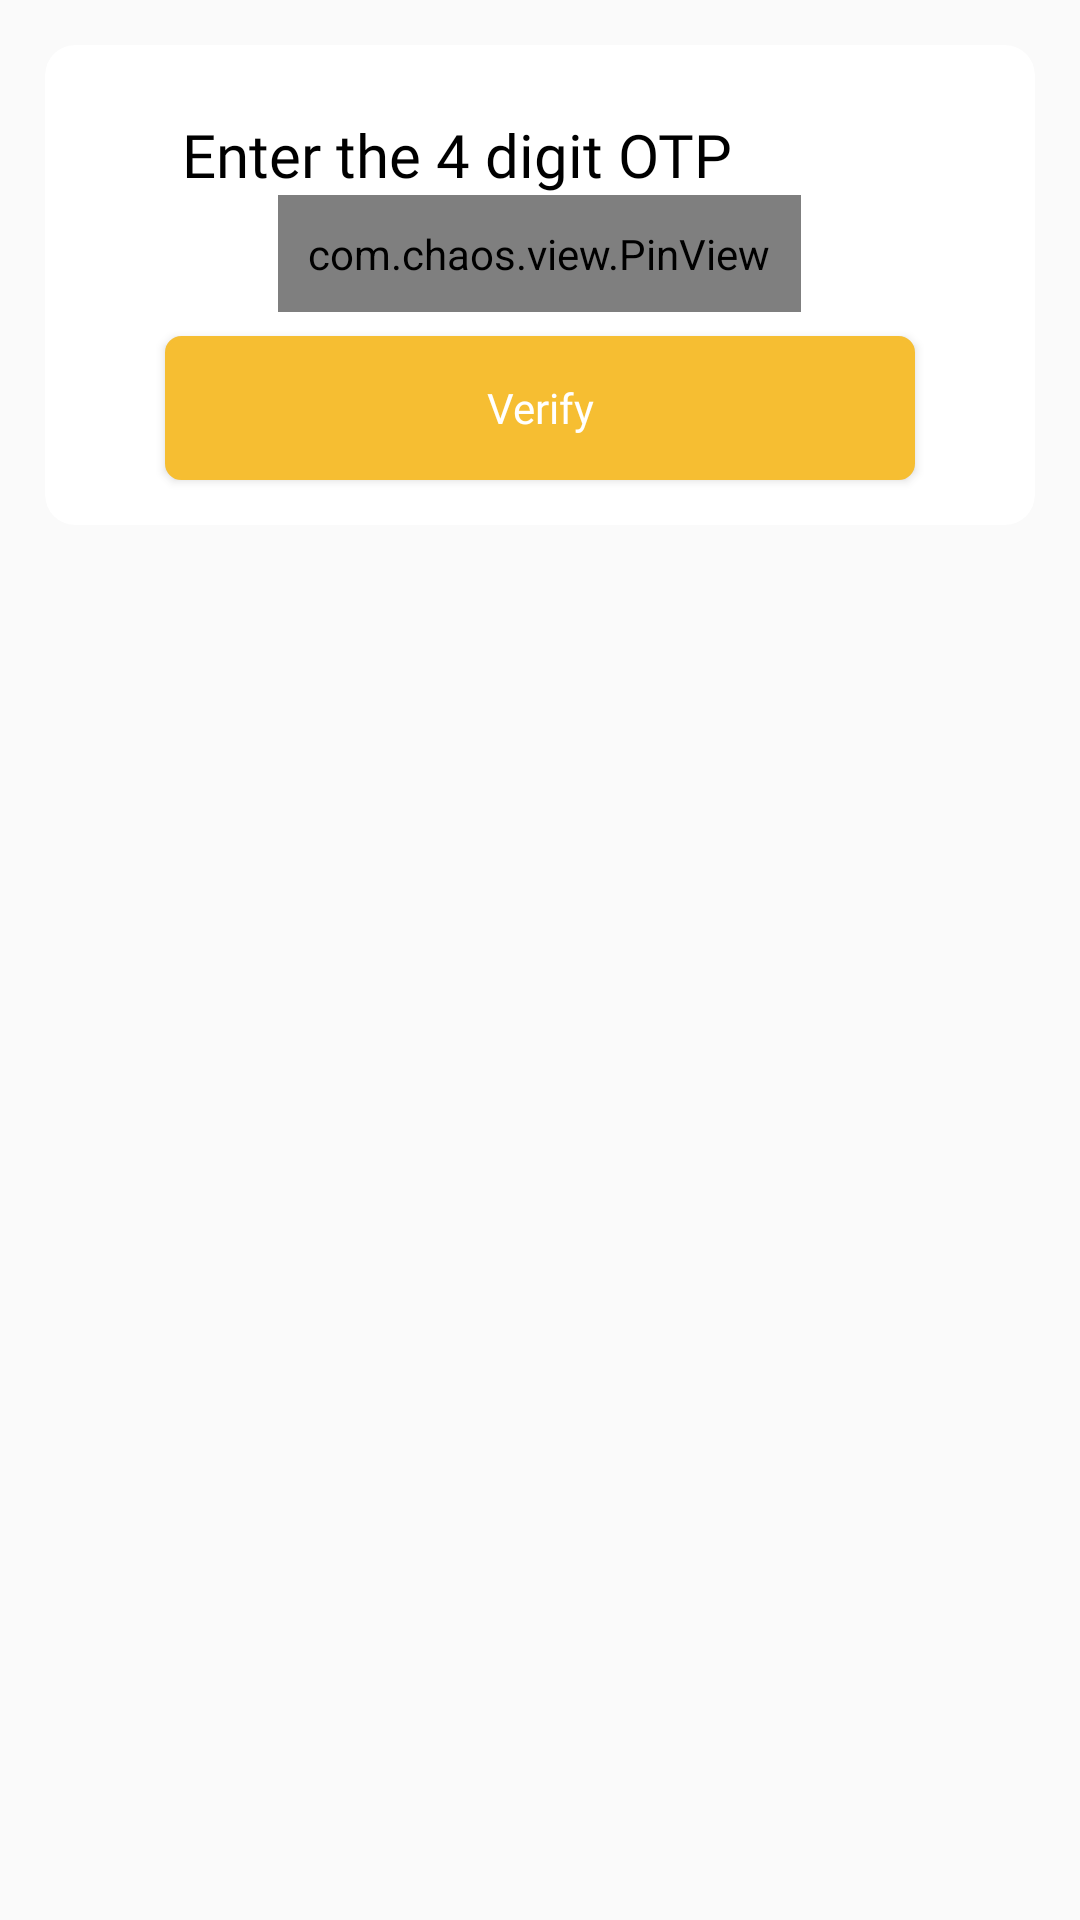

Reconstruct the res/layout file that produces this screen, plus the resources it refers to.
<!-- AndroidManifest.xml: application theme AppTheme -->
<!-- res/layout/activity_verification_page.xml -->
<?xml version="1.0" encoding="utf-8"?>
<LinearLayout xmlns:android="http://schemas.android.com/apk/res/android"
    xmlns:app="http://schemas.android.com/apk/res-auto"
    android:layout_width="match_parent"
    android:layout_height="wrap_content"
    android:orientation="vertical">

    <androidx.cardview.widget.CardView
        android:layout_width="match_parent"
        android:layout_height="wrap_content"
        android:layout_margin="@dimen/layout_margin_15"
        app:cardBackgroundColor="@color/white"
        app:cardCornerRadius="@dimen/layout_margin_10"
        app:cardElevation="0dp">

        <LinearLayout
            android:layout_width="match_parent"
            android:layout_height="wrap_content"
            android:orientation="vertical">
            <LinearLayout
                android:layout_width="match_parent"
                android:layout_height="50dp"
                android:orientation="horizontal">
                <TextView
                    android:id="@+id/topText"
                    android:layout_width="0dp"
                    android:layout_weight="1"
                    android:layout_height="wrap_content"
                    android:layout_gravity="bottom"
                    android:fontFamily="@font/notonserif_bold"
                    android:gravity="center_horizontal"
                    android:text="Enter the 4 digit OTP"
                    android:textColor="@color/black"
                    android:textSize="@dimen/layout_margin_20">

                </TextView>
                <ImageView
                    android:id="@+id/close"
                    android:layout_width="0dp"
                    android:layout_weight="0.2"
                    android:src="@drawable/ic_baseline_close_24"
                    android:layout_height="wrap_content">

                </ImageView>

            </LinearLayout>



            <LinearLayout
                android:layout_width="match_parent"
                android:layout_height="match_parent"
                android:orientation="vertical">


                <com.chaos.view.PinView
                    android:id="@+id/pinView"
                    style="@style/PinWidget.PinView"
                    android:layout_width="wrap_content"
                    android:layout_height="wrap_content"
                    android:layout_gravity="center"
                    android:layout_marginStart="8dp"
                    android:layout_marginEnd="8dp"
                    android:layout_marginBottom="8dp"
                    android:gravity="center"
                    android:inputType="number"
                    android:padding="10dp"
                    android:textSize="18sp"
                    app:itemCount="4"
                    app:itemHeight="48dp"
                    app:itemRadius="10dp"
                    app:layout_constraintBottom_toBottomOf="parent"
                    app:layout_constraintEnd_toEndOf="parent"
                    app:layout_constraintStart_toStartOf="parent"
                    app:layout_constraintTop_toTopOf="parent"
                    app:lineColor="@android:color/darker_gray"
                    app:viewType="rectangle" />

                <androidx.appcompat.widget.AppCompatButton
                    android:id="@+id/verify"
                    android:layout_width="250dp"
                    android:layout_marginBottom="@dimen/layout_margin_15"
                    android:layout_height="wrap_content"
                    android:layout_gravity="center"
                    android:fontFamily="@font/notoserif_regular"
                    android:background="@drawable/buttonbackground"
                    android:text="Verify"
                    android:textAllCaps="false"
                    android:textColor="@color/white">

                </androidx.appcompat.widget.AppCompatButton>

            </LinearLayout>

        </LinearLayout>
    </androidx.cardview.widget.CardView>
</LinearLayout>
<!-- resources referenced by this layout -->
<resources>
  <color name="black">#000000</color>
  <color name="white">#FFFFFF</color>
  <dimen name="layout_margin_10">10dp</dimen>
  <dimen name="layout_margin_15">15dp</dimen>
  <dimen name="layout_margin_20">20dp</dimen>
  <!-- drawable buttonbackground (drawable) -->
  <?xml version="1.0" encoding="UTF-8"?>
  <shape xmlns:android="http://schemas.android.com/apk/res/android">
      <solid android:color="@color/colorAccent"/>
  
      <stroke android:width="1dp"
          android:color="@color/colorAccent" />
  
      <padding android:left="1dp"
          android:top="1dp"
          android:right="1dp"
          android:bottom="1dp" />
  
      <corners android:bottomRightRadius="5dp"
          android:bottomLeftRadius="5dp"
          android:topLeftRadius="5dp"
          android:topRightRadius="5dp" />
  </shape>
  <style name="AppTheme" parent="Theme.AppCompat.Light.NoActionBar">
          
          <item name="colorPrimary">@color/colorPrimary</item>
          <item name="colorPrimaryDark">@color/colorPrimaryDark</item>
          <item name="colorAccent">@color/colorAccent</item>
      </style>
  <color name="colorAccent">#F6BE32</color>
  <color name="colorPrimary">#F8CC5D</color>
  <color name="colorPrimaryDark">#feba0f</color>
</resources>
